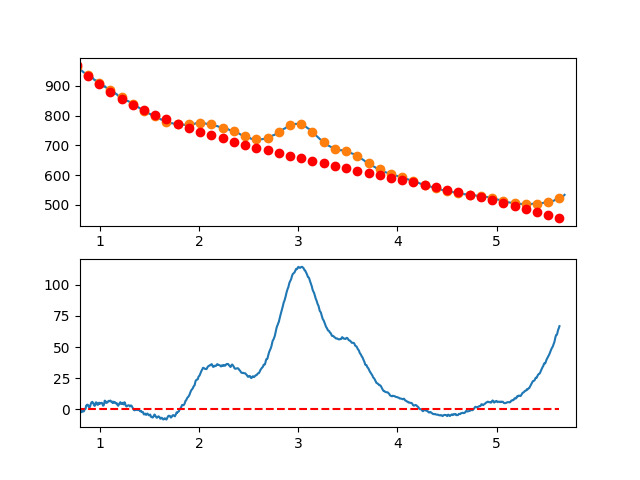

Values plotted in this chart, from the file beside it:
7.660095065371018697e-01, -6.155716261403199496e+00
7.716692588143090337e-01, -4.304940009389042643e+00
7.773290110915161977e-01, -2.691152091732647023e+00
7.829887633687233617e-01, -2.235138313995321369e+00
7.886485156459305257e-01, 1.293155182615919330e-01
7.943082679231376897e-01, -9.895764005227647431e-01
7.999680202003448537e-01, -1.556599875909228103e+00
8.056277724775520177e-01, -2.534540713459705330e+00
8.112875247547591817e-01, -4.021847187347020736e-01
8.169472770319663457e-01, -1.896317697295216931e+00
8.226070293091735097e-01, -1.356725454703450851e+00
8.282667815863807848e-01, -1.565193796519110947e+00
8.339265338635878377e-01, -1.579508528304131687e+00
8.395862861407951128e-01, -1.415455455619166969e+00
8.452460384180022768e-01, -2.408203840257101547e-01
8.509057906952094408e-01, 4.826108809147626744e-01
8.565655429724164938e-01, 6.210525336421142129e-01
8.622252952496237688e-01, 3.148718768594562789e+00
8.678850475268309328e-01, 3.028823780211382655e+00
8.735447998040380968e-01, 3.844581762930943114e+00
8.792045520812451498e-01, 3.709206911192268308e+00
8.848643043584524248e-01, 3.156913419434772550e+00
8.905240566356595888e-01, 1.831915482096633241e+00
8.961838089128667528e-01, 1.737427293617315627e+00
9.018435611900738058e-01, 2.368663048435109886e+00
9.075033134672810808e-01, 4.100836940989552204e+00
9.131630657444882448e-01, 5.330163165719113749e+00
9.188228180216954089e-01, 5.935855917062667686e+00
9.244825702989024618e-01, 6.113129389459118102e+00
9.301423225761097369e-01, 5.479197777347508236e+00
9.358020748533169009e-01, 4.403275275166606662e+00
9.414618271305239539e-01, 3.524576077355391135e+00
9.471215794077312289e-01, 2.849314378352460153e+00
9.527813316849383929e-01, 3.372704372597127076e+00
9.584410839621455569e-01, 5.604960254527895813e+00
9.641008362393528319e-01, 5.686296218584061535e+00
9.697605885165598849e-01, 5.401926459203991726e+00
9.754203407937670489e-01, 3.895065170827024303e+00
9.810800930709743239e-01, 3.751926547891571317e+00
9.867398453481812659e-01, 4.586724784836974322e+00
9.923995976253885409e-01, 5.461674076101871833e+00
9.980593499025957049e-01, 4.498971806691770325e+00
1.003719102179802869e+00, 4.924748123879339801e+00
1.009378854457010144e+00, 4.951116365503480665e+00
1.015038606734217197e+00, 5.243189869403408920e+00
1.020698359011424472e+00, 5.346081973418108646e+00
1.026358111288631525e+00, 4.435906015386535728e+00
1.032017863565838578e+00, 3.088775333148078062e+00
1.037677615843045853e+00, 3.193803264541088538e+00
1.043337368120253128e+00, 4.589103147405467098e+00
1.048997120397460181e+00, 7.076788319580373354e+00
1.054656872674667456e+00, 6.890972118904073795e+00
1.060316624951874509e+00, 5.579767883216163682e+00
1.065976377229081784e+00, 5.303288950355749876e+00
1.071636129506288837e+00, 6.079648658161772801e+00
1.077295881783495890e+00, 5.686960344473504847e+00
1.082955634060703165e+00, 6.393337347129886439e+00
1.088615386337910440e+00, 6.922893003969761594e+00
1.094275138615117493e+00, 6.705740652832560045e+00
1.099934890892324768e+00, 6.620993631557325898e+00
1.105594643169532043e+00, 7.164765277982837688e+00
... 809 more rows
